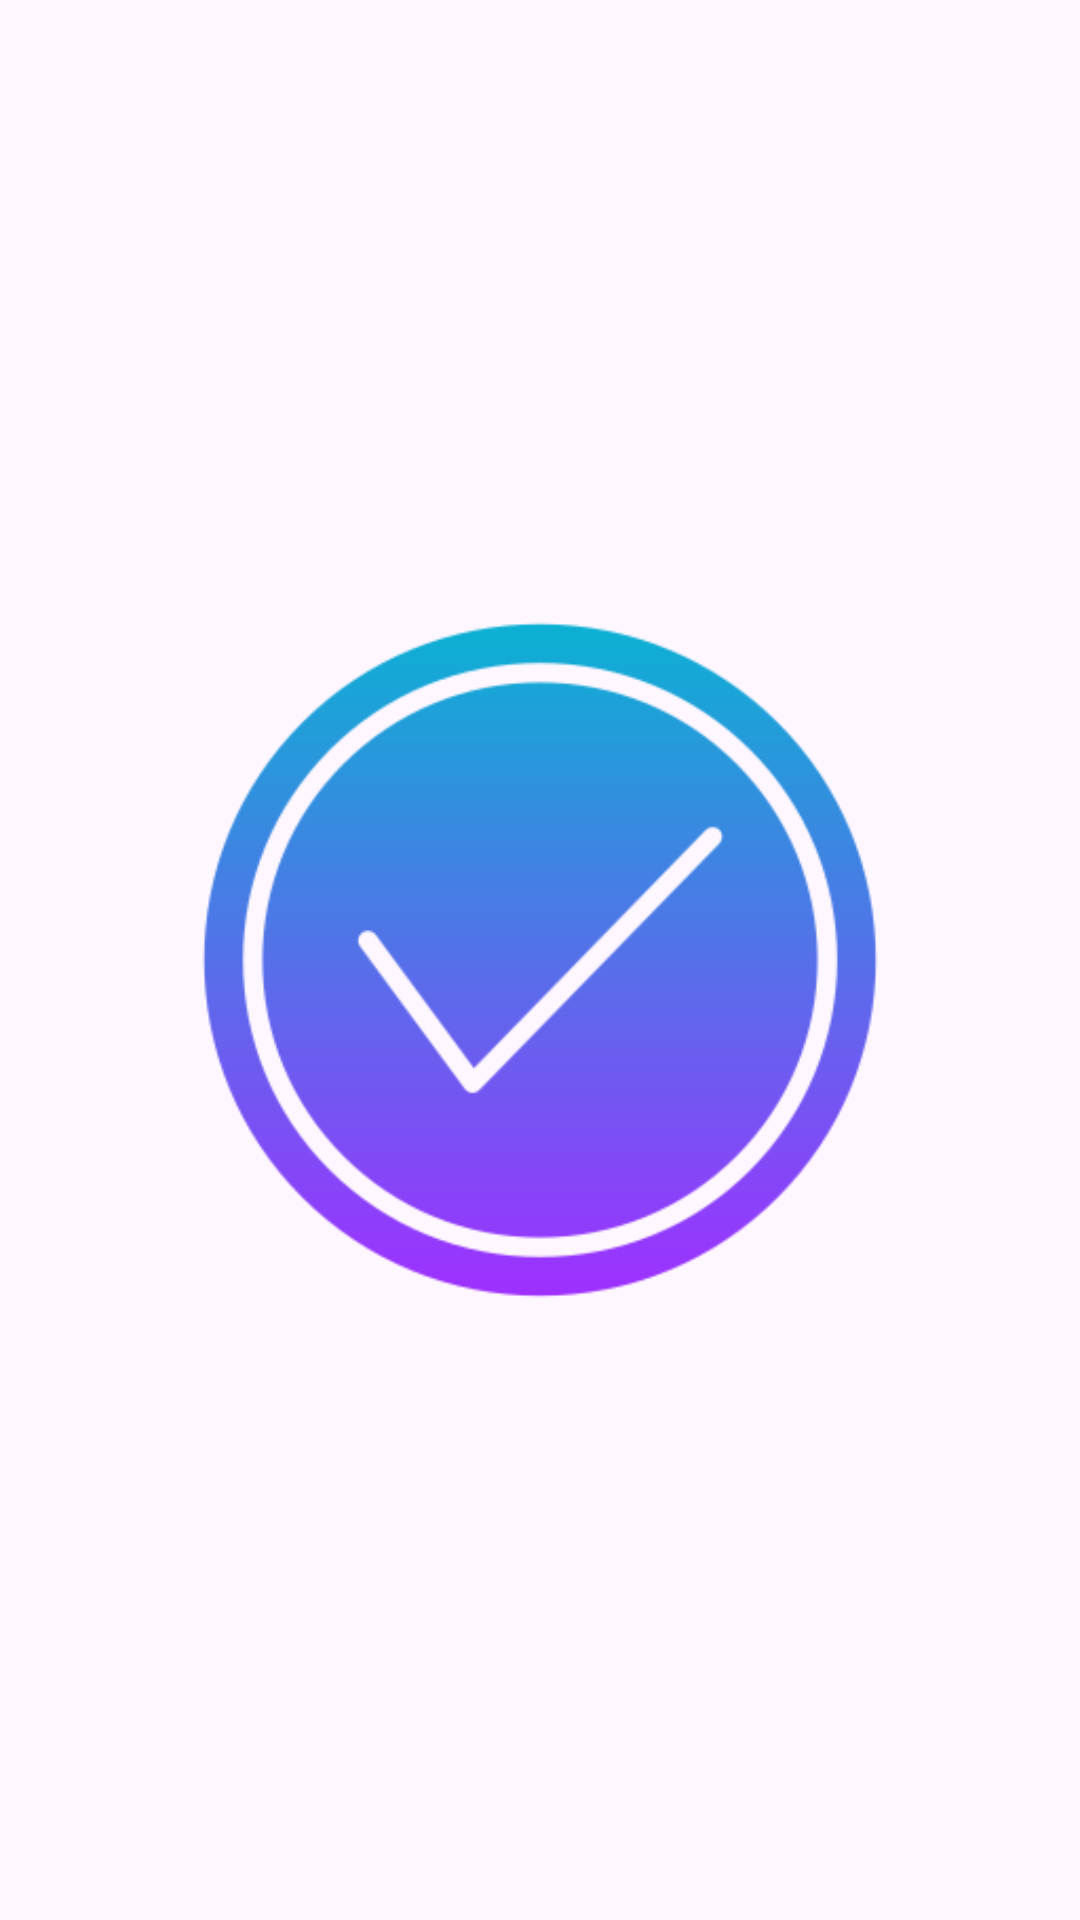

Write the Android layout XML for this screen, with the resource values it uses.
<!-- AndroidManifest.xml: application theme Theme_ScreenOff -->
<!-- res/layout/checked_button.xml -->
<?xml version="1.0" encoding="utf-8"?>
<ImageButton xmlns:android="http://schemas.android.com/apk/res/android"
    android:id="@+id/checkedButton"
    android:layout_width="60dp"
    android:layout_height="60dp"
    android:src="@drawable/cheacked"
    android:scaleType="fitCenter"
    android:background="@null"
    android:layout_gravity="bottom|center_horizontal"/>
<!-- resources referenced by this layout -->
<resources>
  <!-- drawable cheacked: png bitmap (drawable, 24943 bytes) -->
  <style name="Theme_ScreenOff" parent="Theme.Material3.DayNight.NoActionBar">
          <item name="layoutBackgroundColor">@color/layoutBgColor</item>
          <item name="dialogBackgroundColor">@color/dialogBgColor</item>
  
      </style>
  <color name="layoutBgColor">#ECEDEE</color>
  <color name="dialogBgColor">#FFFFFF</color>
</resources>
